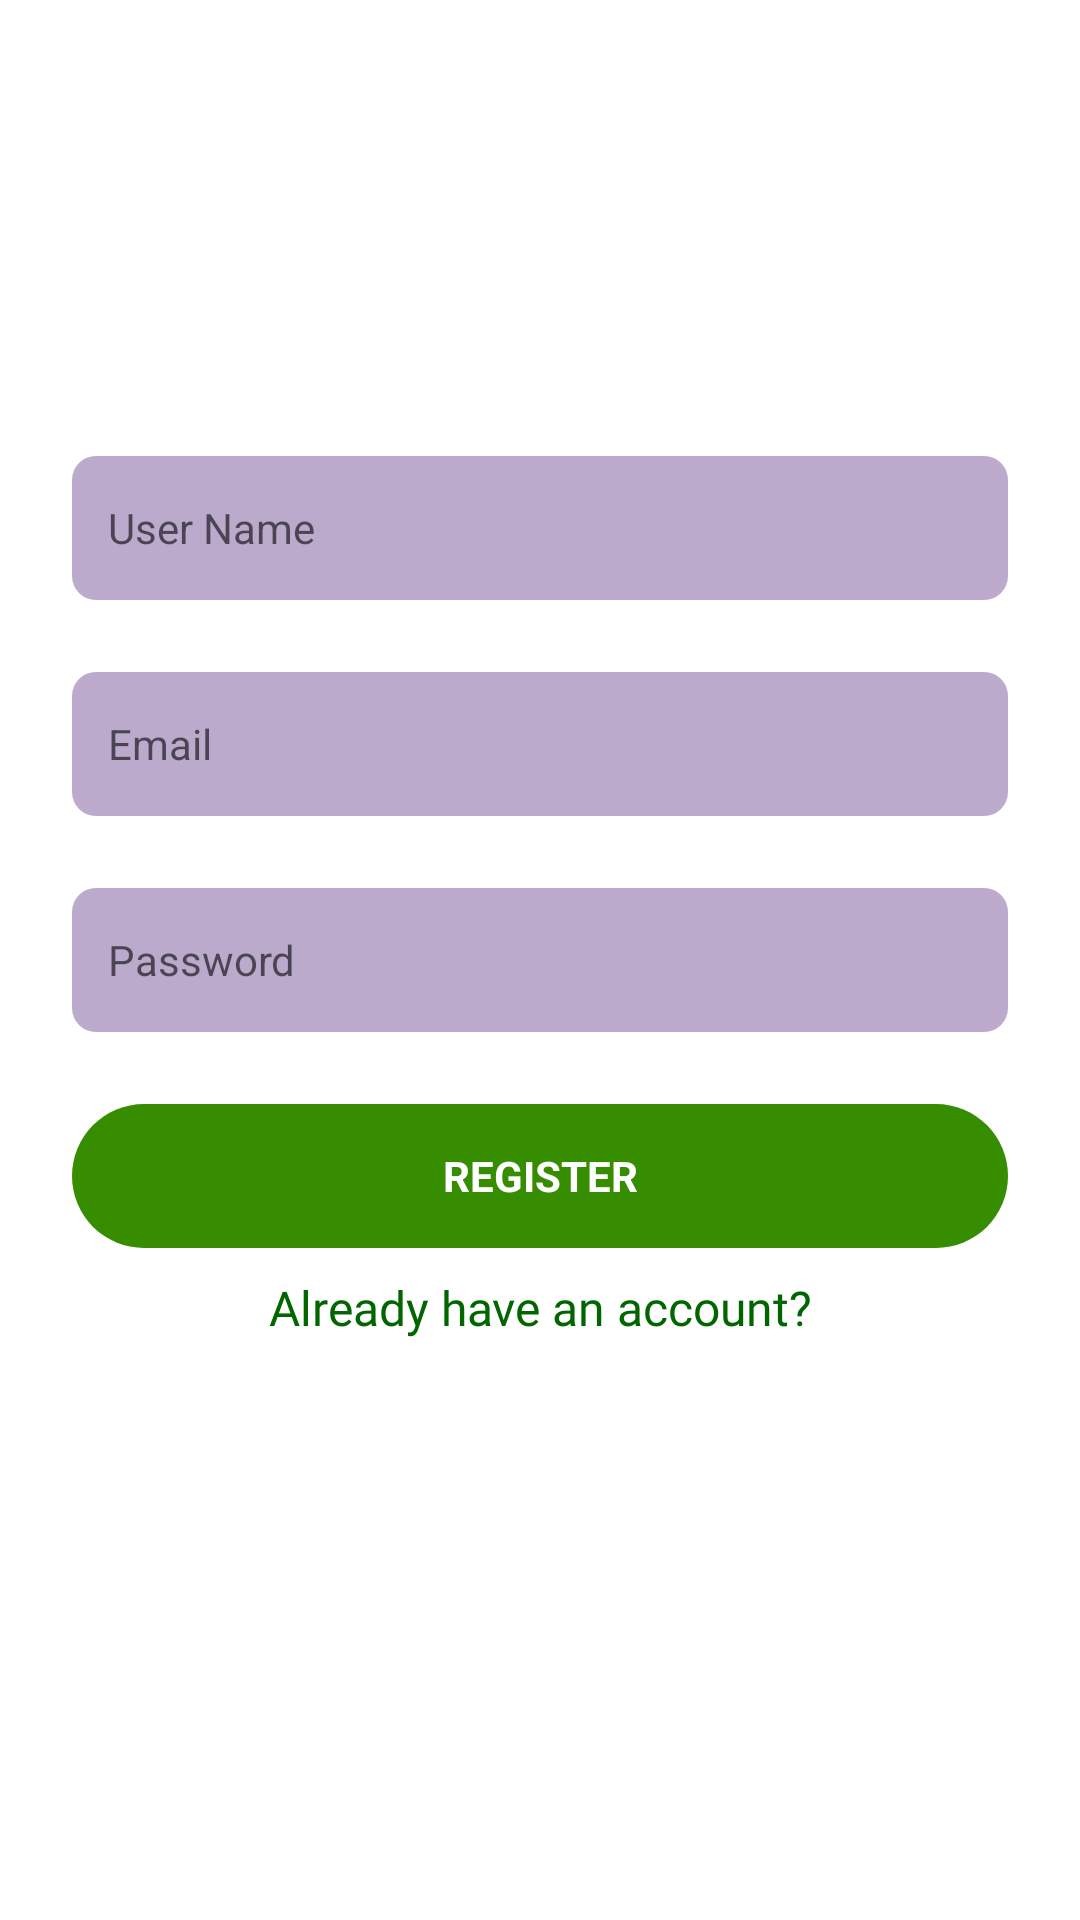

Here is an Android app screen rendered from its layout file. Give the layout XML and the strings, colors and styles it references.
<!-- AndroidManifest.xml: application theme Theme.BeginProjectAndroid -->
<!-- res/layout/fragment_register.xml -->
<?xml version="1.0" encoding="utf-8"?>
<layout xmlns:android="http://schemas.android.com/apk/res/android"
    xmlns:app="http://schemas.android.com/apk/res-auto">

    <androidx.constraintlayout.widget.ConstraintLayout
        android:layout_width="match_parent"
        android:layout_height="match_parent"
        android:background="@color/white"
        android:clickable="true"
        android:focusable="true">

        <androidx.constraintlayout.widget.Guideline
            android:id="@+id/guideline"
            android:layout_width="match_parent"
            android:layout_height="wrap_content"
            android:orientation="horizontal"
            app:layout_constraintGuide_percent="0.2" />

        <androidx.appcompat.widget.AppCompatEditText
            android:id="@+id/edtUserName"
            android:layout_width="match_parent"
            android:layout_height="@dimen/height_editText_register"
            style="@style/EditTextStyle_register"
            android:inputType="textCapSentences"
            android:hint="@string/user_name"
            app:layout_constraintTop_toBottomOf="@id/guideline"
            app:layout_constraintStart_toStartOf="parent"
            app:layout_constraintEnd_toEndOf="parent" />

        <androidx.appcompat.widget.AppCompatEditText
            android:id="@+id/edtEmail"
            android:layout_width="match_parent"
            android:layout_height="@dimen/height_editText_register"
            style="@style/EditTextStyle_register"
            android:hint="@string/email"
            app:layout_constraintTop_toBottomOf="@id/edtUserName"
            app:layout_constraintStart_toStartOf="parent"
            app:layout_constraintEnd_toEndOf="parent" />

        <androidx.appcompat.widget.AppCompatEditText
            android:id="@+id/edtPassword"
            android:layout_width="match_parent"
            android:layout_height="@dimen/height_editText_register"
            style="@style/EditTextStyle_register"
            android:hint="@string/password"
            android:inputType="textPassword"
            app:layout_constraintTop_toBottomOf="@id/edtEmail"
            app:layout_constraintStart_toStartOf="parent"
            app:layout_constraintEnd_toEndOf="parent" />

        <androidx.appcompat.widget.AppCompatTextView
            android:id="@+id/btnRegister"
            android:layout_width="match_parent"
            android:layout_height="@dimen/common_size_48dp"
            android:background="@drawable/ripple_effect"
            android:layout_marginHorizontal="@dimen/common_size_24dp"
            android:layout_marginTop="@dimen/common_size_24dp"
            android:textSize="@dimen/text_size_14sp"
            android:textColor="@color/white"
            android:textAllCaps="true"
            android:text="@string/register"
            android:gravity="center"
            android:textStyle="bold"
            app:layout_constraintTop_toBottomOf="@id/edtPassword"
            app:layout_constraintStart_toStartOf="parent"
            app:layout_constraintEnd_toEndOf="parent" />

        <androidx.appcompat.widget.AppCompatTextView
            android:id="@+id/txtAlreadyAccount"
            android:layout_width="wrap_content"
            android:layout_height="wrap_content"
            android:minHeight="@dimen/common_size_32dp"
            android:gravity="center"
            android:layout_marginTop="@dimen/common_size_4dp"
            android:textColor="#026600"
            android:textSize="@dimen/text_size_16sp"
            android:fontFamily="@font/roboto_medium"
            android:text="@string/already_have_an_account"
            app:layout_constraintTop_toBottomOf="@id/btnRegister"
            app:layout_constraintStart_toStartOf="parent"
            app:layout_constraintEnd_toEndOf="parent" />


    </androidx.constraintlayout.widget.ConstraintLayout>
</layout>
<!-- resources referenced by this layout -->
<resources>
  <color name="white">#FFFFFFFF</color>
  <dimen name="common_size_24dp">24dp</dimen>
  <dimen name="common_size_32dp">32dp</dimen>
  <dimen name="common_size_48dp">48dp</dimen>
  <dimen name="common_size_4dp">4dp</dimen>
  <dimen name="height_editText_register">48dp</dimen>
  <dimen name="text_size_14sp">14sp</dimen>
  <dimen name="text_size_16sp">16sp</dimen>
  <!-- drawable ripple_effect (drawable) -->
  <?xml version="1.0" encoding="utf-8"?>
  <ripple xmlns:android="http://schemas.android.com/apk/res/android"
      android:color="@color/color_ripple">
      <item android:id="@android:id/mask">
          <shape android:shape="rectangle">
              <corners android:radius="@dimen/common_size_24dp" />
              <solid android:color="@color/color_ripple" />
          </shape>
      </item>
  
      <item android:id="@android:id/background">
          <shape android:shape="rectangle">
              <corners android:radius="@dimen/common_size_24dp" />
              <solid android:color="#368D00" />
          </shape>
      </item>
  </ripple>
  <string name="already_have_an_account">Already have an account?</string>
  <string name="email">Email</string>
  <string name="password">Password</string>
  <string name="register">Register</string>
  <string name="user_name">User Name</string>
  <style name="EditTextStyle_register">
          <item name="android:textColor">@color/black</item>
          <item name="hintTextColor">#80000000</item>
          <item name="android:layout_marginTop">@dimen/common_size_24dp</item>
          <item name="android:layout_marginStart">@dimen/common_size_24dp</item>
          <item name="android:layout_marginEnd">@dimen/common_size_24dp</item>
          <item name="android:background">@drawable/bg_edit_text_register</item>
          <item name="android:textSize">@dimen/text_size_14sp</item>
          <item name="android:paddingStart">@dimen/common_size_12dp</item>
          <item name="android:paddingEnd">@dimen/common_size_12dp</item>
      </style>
  <style name="Theme.BeginProjectAndroid" parent="Theme.AppCompat.Light.NoActionBar">
          
          <item name="colorPrimary">@color/purple_500</item>
          <item name="colorPrimaryVariant">@color/purple_700</item>
          <item name="colorOnPrimary">@color/white</item>
          
          <item name="colorSecondary">@color/teal_200</item>
          <item name="colorSecondaryVariant">@color/teal_700</item>
          <item name="colorOnSecondary">@color/black</item>
          
          <item name="android:statusBarColor">?attr/colorPrimaryVariant</item>
          
      </style>
  <color name="color_ripple">#80000000</color>
  <color name="black">#FF000000</color>
  <!-- drawable bg_edit_text_register (drawable) -->
  <?xml version="1.0" encoding="utf-8"?>
  <shape xmlns:android="http://schemas.android.com/apk/res/android" android:shape="rectangle">
      <corners android:radius="@dimen/common_size_8dp" />
      <solid android:color="#BBAACC" />
  </shape>
  <dimen name="common_size_12dp">12dp</dimen>
  <color name="purple_500">#FF6200EE</color>
  <color name="purple_700">#FF3700B3</color>
  <color name="teal_200">#FF03DAC5</color>
  <color name="teal_700">#FF018786</color>
  <dimen name="common_size_8dp">8dp</dimen>
</resources>
